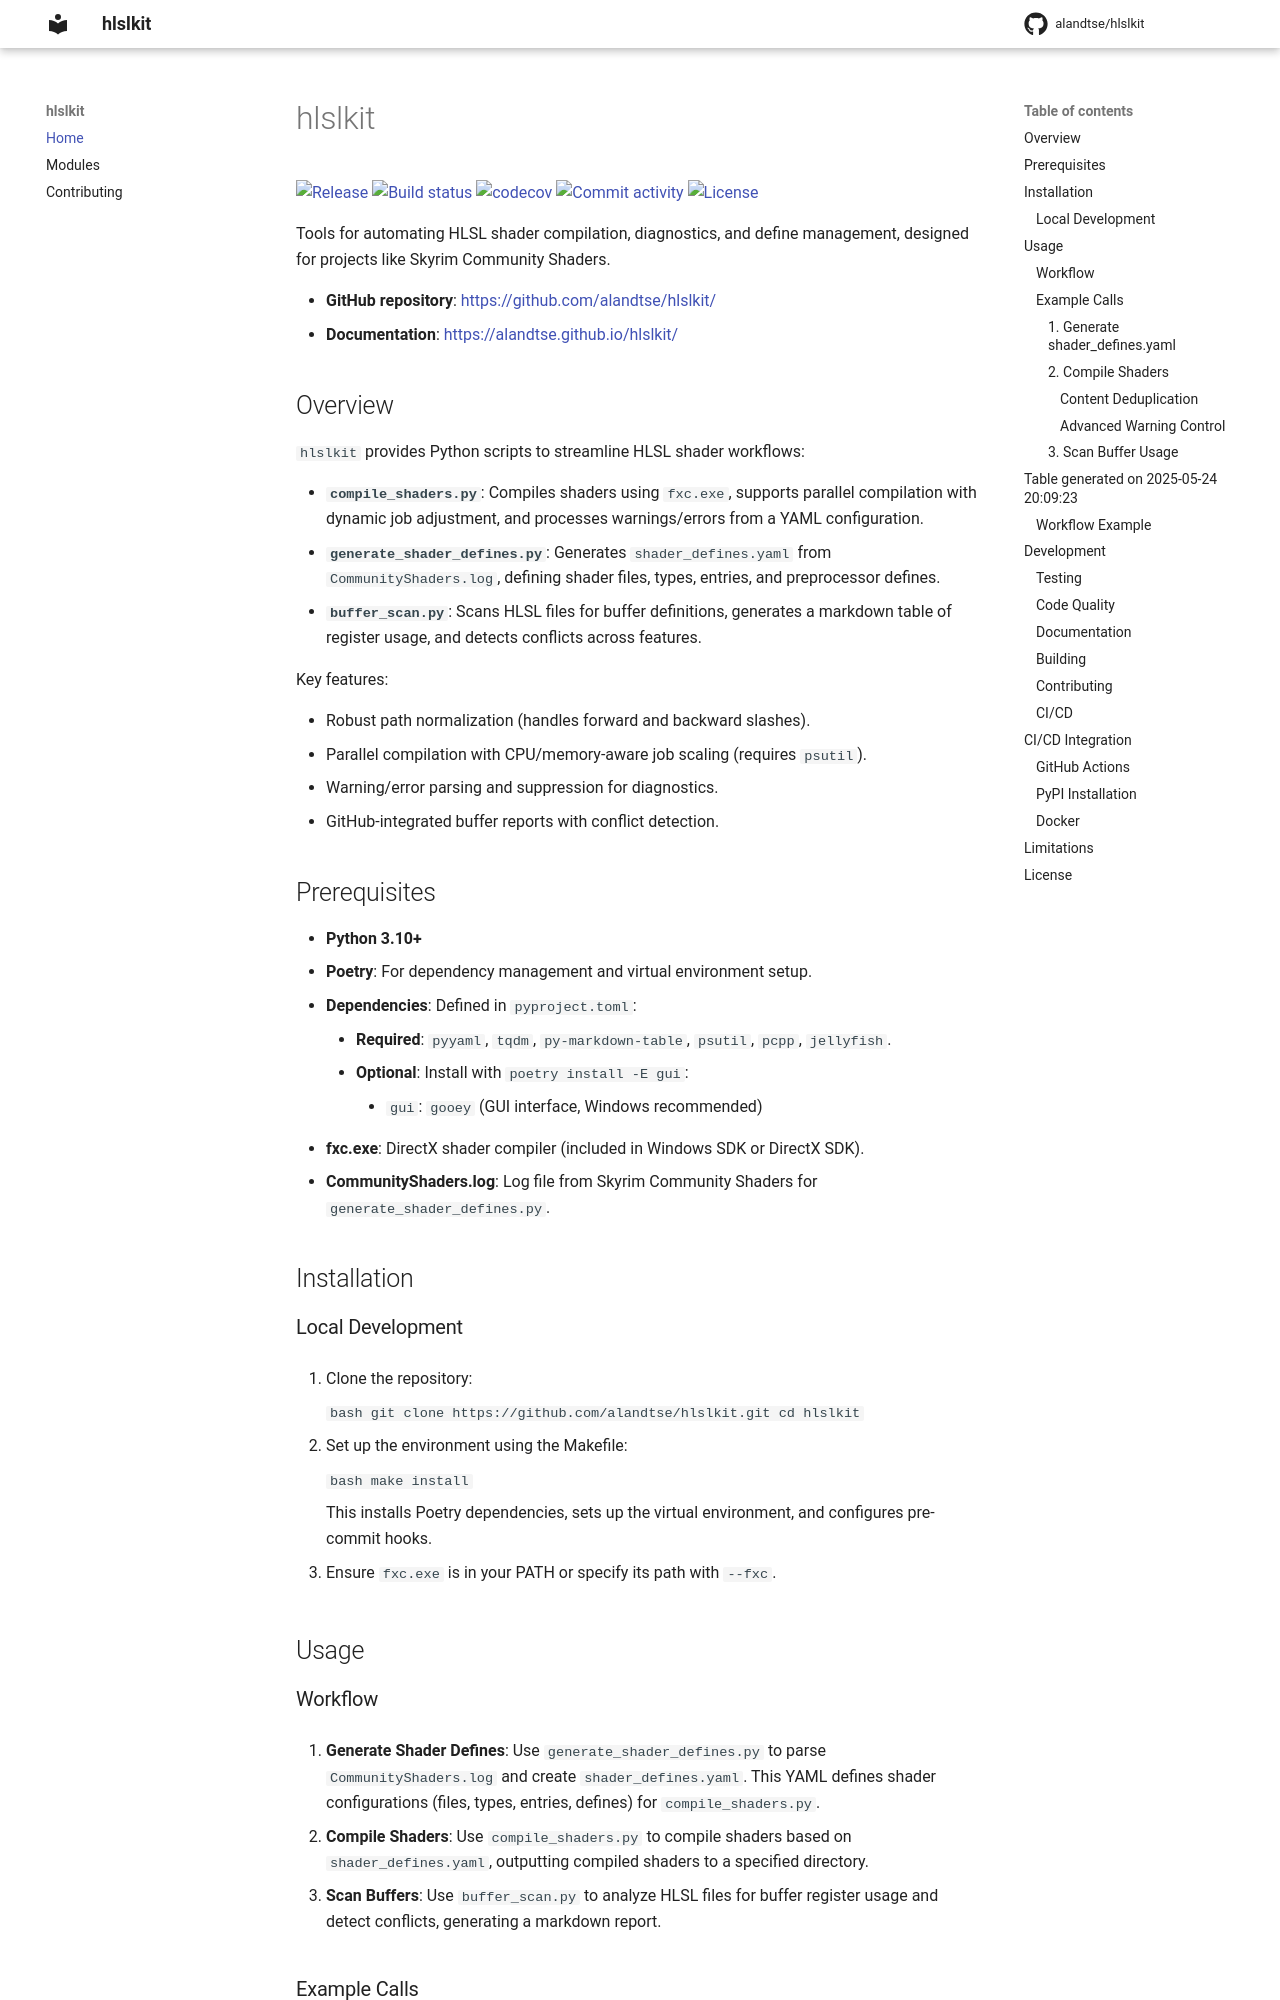

repository: alandtse/hlslkit · page: index.html · generator: mkdocs

# hlslkit

[![Release](https://img.shields.io/github/v/release/alandtse/hlslkit)](https://img.shields.io/github/v/release/alandtse/hlslkit)
[![Build status](https://img.shields.io/github/actions/workflow/status/alandtse/hlslkit/main.yml?branch=main)](https://github.com/alandtse/hlslkit/actions/workflows/main.yml?query=branch%3Amain)
[![codecov](https://codecov.io/gh/alandtse/hlslkit/graph/badge.svg?token=PSM93RVX67)](https://codecov.io/gh/alandtse/hlslkit)
[![Commit activity](https://img.shields.io/github/commit-activity/m/alandtse/hlslkit)](https://img.shields.io/github/commit-activity/m/alandtse/hlslkit)
[![License](https://img.shields.io/github/license/alandtse/hlslkit)](https://img.shields.io/github/license/alandtse/hlslkit)

Tools for automating HLSL shader compilation, diagnostics, and define management, designed for projects like Skyrim Community Shaders.

- **GitHub repository**: <https://github.com/alandtse/hlslkit/>
- **Documentation**: <https://alandtse.github.io/hlslkit/>

## Overview

`hlslkit` provides Python scripts to streamline HLSL shader workflows:

- **`compile_shaders.py`**: Compiles shaders using `fxc.exe`, supports parallel compilation with dynamic job adjustment, and processes warnings/errors from a YAML configuration.
- **`generate_shader_defines.py`**: Generates `shader_defines.yaml` from `CommunityShaders.log`, defining shader files, types, entries, and preprocessor defines.
- **`buffer_scan.py`**: Scans HLSL files for buffer definitions, generates a markdown table of register usage, and detects conflicts across features.

Key features:

- Robust path normalization (handles forward and backward slashes).
- Parallel compilation with CPU/memory-aware job scaling (requires `psutil`).
- Warning/error parsing and suppression for diagnostics.
- GitHub-integrated buffer reports with conflict detection.

## Prerequisites

- **Python 3.10+**
- **Poetry**: For dependency management and virtual environment setup.
- **Dependencies**: Defined in `pyproject.toml`:
    - **Required**: `pyyaml`, `tqdm`, `py-markdown-table`, `psutil`, `pcpp`, `jellyfish`.
    - **Optional**: Install with `poetry install -E gui`:
        - `gui`: `gooey` (GUI interface, Windows recommended)
- **fxc.exe**: DirectX shader compiler (included in Windows SDK or DirectX SDK).
- **CommunityShaders.log**: Log file from Skyrim Community Shaders for `generate_shader_defines.py`.

## Installation

### Local Development

1. Clone the repository:

    ```bash
    git clone https://github.com/alandtse/hlslkit.git
    cd hlslkit
    ```

2. Set up the environment using the Makefile:

    ```bash
    make install
    ```

    This installs Poetry dependencies, sets up the virtual environment, and configures pre-commit hooks.

3. Ensure `fxc.exe` is in your PATH or specify its path with `--fxc`.

## Usage
